Run: headless pygame with SDL's dummy video driver; simulated clock (each Clock.tick advances the game by its frame time, no real sleeping); random seed 0; keys injected as events and as key.get_pressed() state; mouse plan: one left click at the window centre at the start of phase 2, then a move to the lower-right quarter at the start of phase 3.
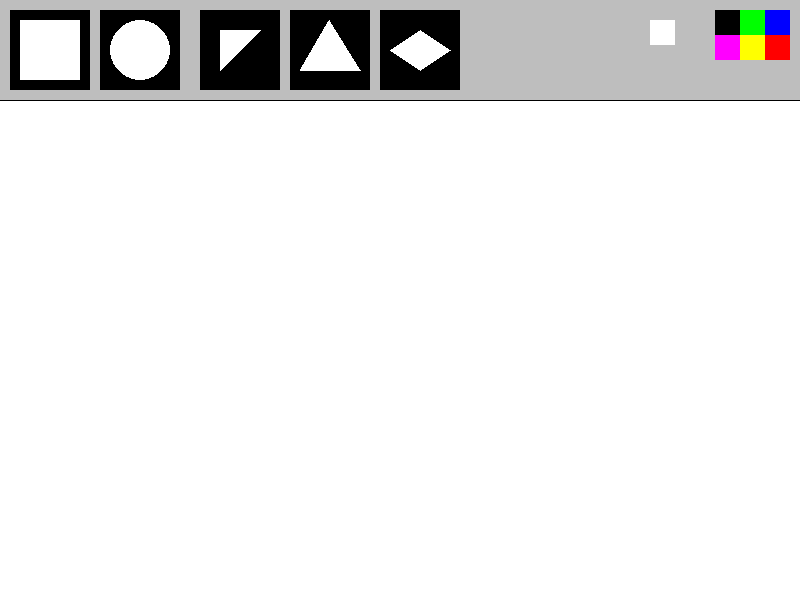
Frame 1 of 4 · flips 1–60 · no input
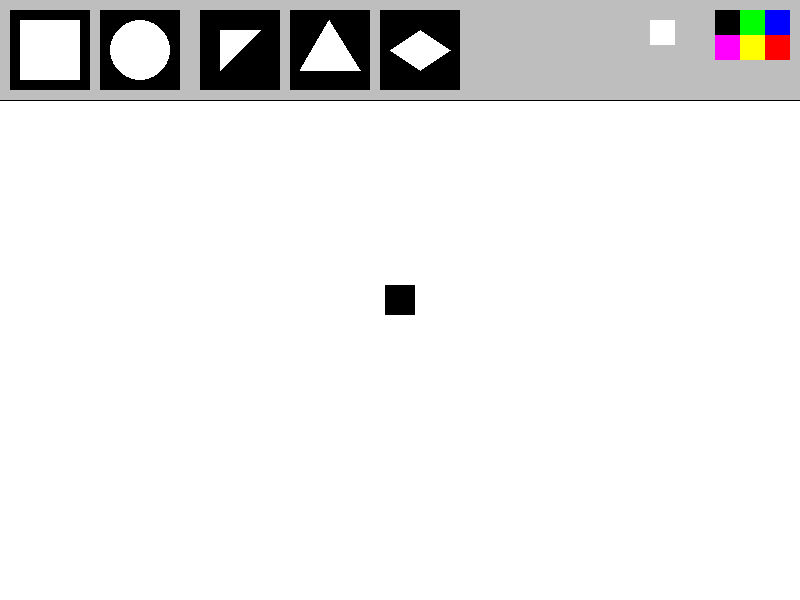
Frame 2 of 4 · flips 61–180 · clicked the window centre · tapped SPACE, RETURN · held RIGHT (→), D
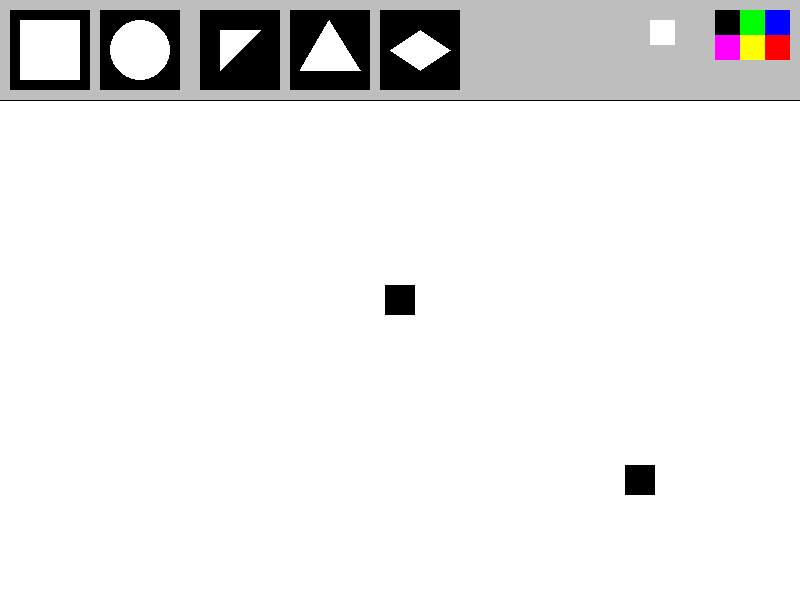
Frame 3 of 4 · flips 181–300 · moved the mouse to the lower-right quarter · held DOWN (↓), S
Frame 4 of 4 · flips 301–420 · held LEFT (←), A, UP (↑), W · screen unchanged from frame 3, image omitted

The pygame program that drew these frames:

import pygame
import math

pygame.init()

painting = []

timer = pygame.time.Clock()
fps = 60

activeColor = (0, 0, 0)
activeShape = 0

w = 800
h = 600

screen = pygame.display.set_mode([w, h])


def drawDisplay():
    pygame.draw.rect(screen, 'gray', [0, 0, w, 100])
    pygame.draw.line(screen, 'black', [0, 100], [w, 100])
    rect = [pygame.draw.rect(screen, 'black', [10, 10, 80, 80]), 0]
    pygame.draw.rect(screen, 'white', [20, 20, 60, 60])
    circ = [pygame.draw.rect(screen, 'black', [100, 10, 80, 80]), 1]
    pygame.draw.circle(screen, 'white', [140, 50], 30)
    
    right_triangle = [pygame.draw.rect(screen, 'black', [200, 10, 80, 80]), 2]
    pygame.draw.polygon(screen, 'white', [(w - 580, 70), (w - 580, 30), (w - 540, 30)])

    equilateral_triangle = [pygame.draw.rect(screen, 'black', [290, 10, 80, 80]), 3]
    pygame.draw.polygon(screen, 'white', [[329, 20], [360, 70], [300, 70]])

    rhombus = [pygame.draw.rect(screen, 'black', [380, 10, 80, 80]), 4]
    pygame.draw.polygon(screen, 'white', [(390, 50), (420, 70), (450, 50), (420, 30)])
    
    blue = [pygame.draw.rect(screen, (0, 0, 255), [w - 35, 10, 25, 25]), (0, 0, 255)]
    red = [pygame.draw.rect(screen, (255, 0, 0), [w - 35, 35, 25, 25]), (255, 0, 0)]
    green = [pygame.draw.rect(screen, (0, 255, 0), [w - 60, 10, 25, 25]), (0, 255, 0)]
    yellow = [pygame.draw.rect(screen, (255, 255, 0), [w - 60, 35, 25, 25]), (255, 255, 0)]
    black = [pygame.draw.rect(screen, (0, 0, 0), [w - 85, 10, 25, 25]), (0, 0, 0)]
    purple = [pygame.draw.rect(screen, (255, 0, 255), [w - 85, 35, 25, 25]), (255, 0, 255)]
    eraser = [pygame.draw.rect(screen, (255, 255, 255), [w - 150, 20, 25, 25]), (255, 255, 255)]

    return [blue, red, green, yellow, black, purple, eraser], [rect, circ, right_triangle, equilateral_triangle, rhombus]


def drawPaint(paints):
    for paint in paints:
        if paint[2] == 1:
            pygame.draw.circle(screen, paint[0], paint[1], 15)
        elif paint[2] == 0:
            pygame.draw.rect(screen, paint[0], [paint[1][0]-15, paint[1][1]-15, 30, 30])
        elif paint[2] == 2:
            pygame.draw.polygon(screen, paint[0], [(paint[1][0], paint[1][1]), (paint[1][0] - 30, paint[1][1] + 30), (paint[1][0], paint[1][1] + 30)])
        elif paint[2] == 3:
            side_length = 30
            height = (math.sqrt(3) / 2) * side_length
            pygame.draw.polygon(screen, paint[0], [(paint[1][0], paint[1][1]), (paint[1][0] + side_length / 2, paint[1][1] + height), (paint[1][0] - side_length / 2, paint[1][1] + height)])
        elif paint[2] == 4:
            pygame.draw.polygon(screen, paint[0], [(paint[1][0], paint[1][1]), (paint[1][0] + 30, paint[1][1] + 15), (paint[1][0], paint[1][1] + 30), (paint[1][0] - 30, paint[1][1] + 15)])


def draw():
    global activeColor, activeShape, mouse
    if mouse[1] > 100:
        if activeShape == 0:
            pygame.draw.rect(screen, activeColor, [mouse[0]-15, mouse[1]-15, 30, 30])
        elif activeShape == 1:
            pygame.draw.circle(screen, activeColor, mouse, 15)
        elif activeShape == 2:
            pygame.draw.polygon(screen, activeColor, [(mouse[0], mouse[1]), (mouse[0] - 30, mouse[1] + 30), (mouse[0], mouse[1] + 30)])
        elif activeShape == 3:
            side_length = 30
            height = (math.sqrt(3) / 2) * side_length
            pygame.draw.polygon(screen, activeColor, [(mouse[0], mouse[1]), (mouse[0] + side_length / 2, mouse[1] + height), (mouse[0] - side_length / 2, mouse[1] + height)])
        elif activeShape == 4:
            pygame.draw.polygon(screen, activeColor, [(mouse[0], mouse[1]), (mouse[0] + 30, mouse[1] + 15), (mouse[0], mouse[1] + 30), (mouse[0] - 30, mouse[1] + 15)])


run = True
while run:
    timer.tick(fps)
    screen.fill('white')
    colors, shape = drawDisplay()

    mouse = pygame.mouse.get_pos()
    draw()
    
    click = pygame.mouse.get_pressed()[0]
    if click and mouse[1] > 100:
        painting.append((activeColor, mouse, activeShape))
    drawPaint(painting)

    for event in pygame.event.get():
        if event.type == pygame.QUIT:
            run = False

        if event.type == pygame.KEYDOWN:
            if event.key == pygame.K_SPACE:
                painting = []

        if event.type == pygame.MOUSEBUTTONDOWN:
            for i in colors:
                if i[0].collidepoint(event.pos):
                    activeColor = i[1]
            for i in shape:
                if i[0].collidepoint(event.pos):
                    activeShape = i[1]
    
    pygame.display.flip()
